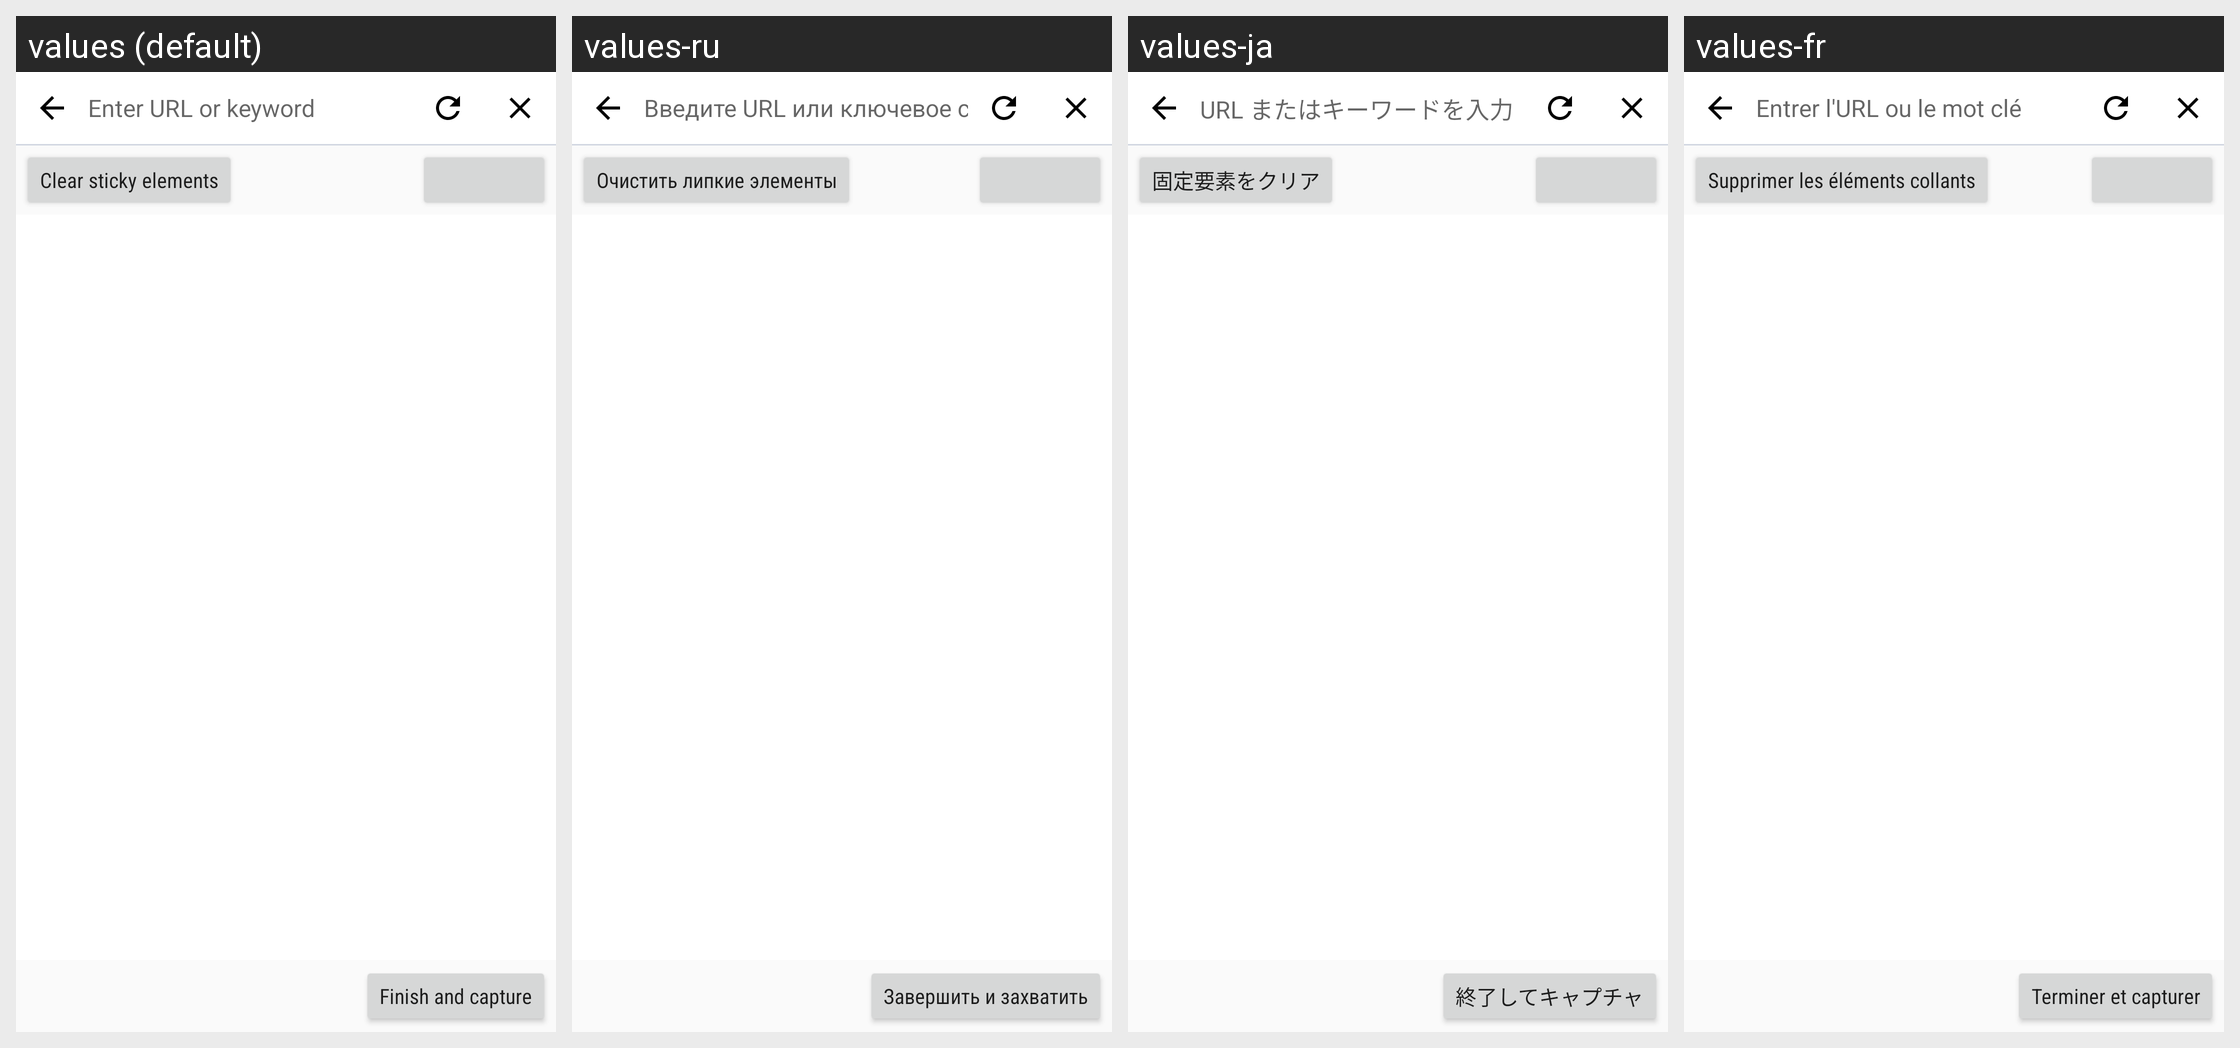

This grid shows one Android layout under several languages. Give, for every string resource on the screen, its name, the default text and each shown locale's text.
Android screen res/layout/activity_capture_web_page.xml rendered under 4 locales, left to right: values (default), values-ru, values-ja, values-fr. Device: Nexus 5 (rendered at 1080×1920; each locale shown at half size, 540×960, under a caption strip naming it); theme AppTheme.
Other locales in the repository, not shown: values-ar, values-de, values-es, values-hi, values-it, values-ko, values-nl, values-pl, values-pt-rBR, values-th, values-tr, values-vi, values-zh-rCN, values-zh-rTW.
Strings drawn on this screen, with the default value and each locale's value (text and hints the layout hard-codes, and strings that could not be matched under every locale, appear in the picture but are not listed):

url_hint
  values: Enter URL or keyword
  values-ru: Введите URL или ключевое слово
  values-ja: URL またはキーワードを入力
  values-fr: Entrer l'URL ou le mot clé

clear_sticky
  values: Clear sticky elements
  values-ru: Очистить липкие элементы
  values-ja: 固定要素をクリア
  values-fr: Supprimer les éléments collants

web_page_end_and_capture
  values: Finish and capture
  values-ru: Завершить и захватить
  values-ja: 終了してキャプチャ
  values-fr: Terminer et capturer
